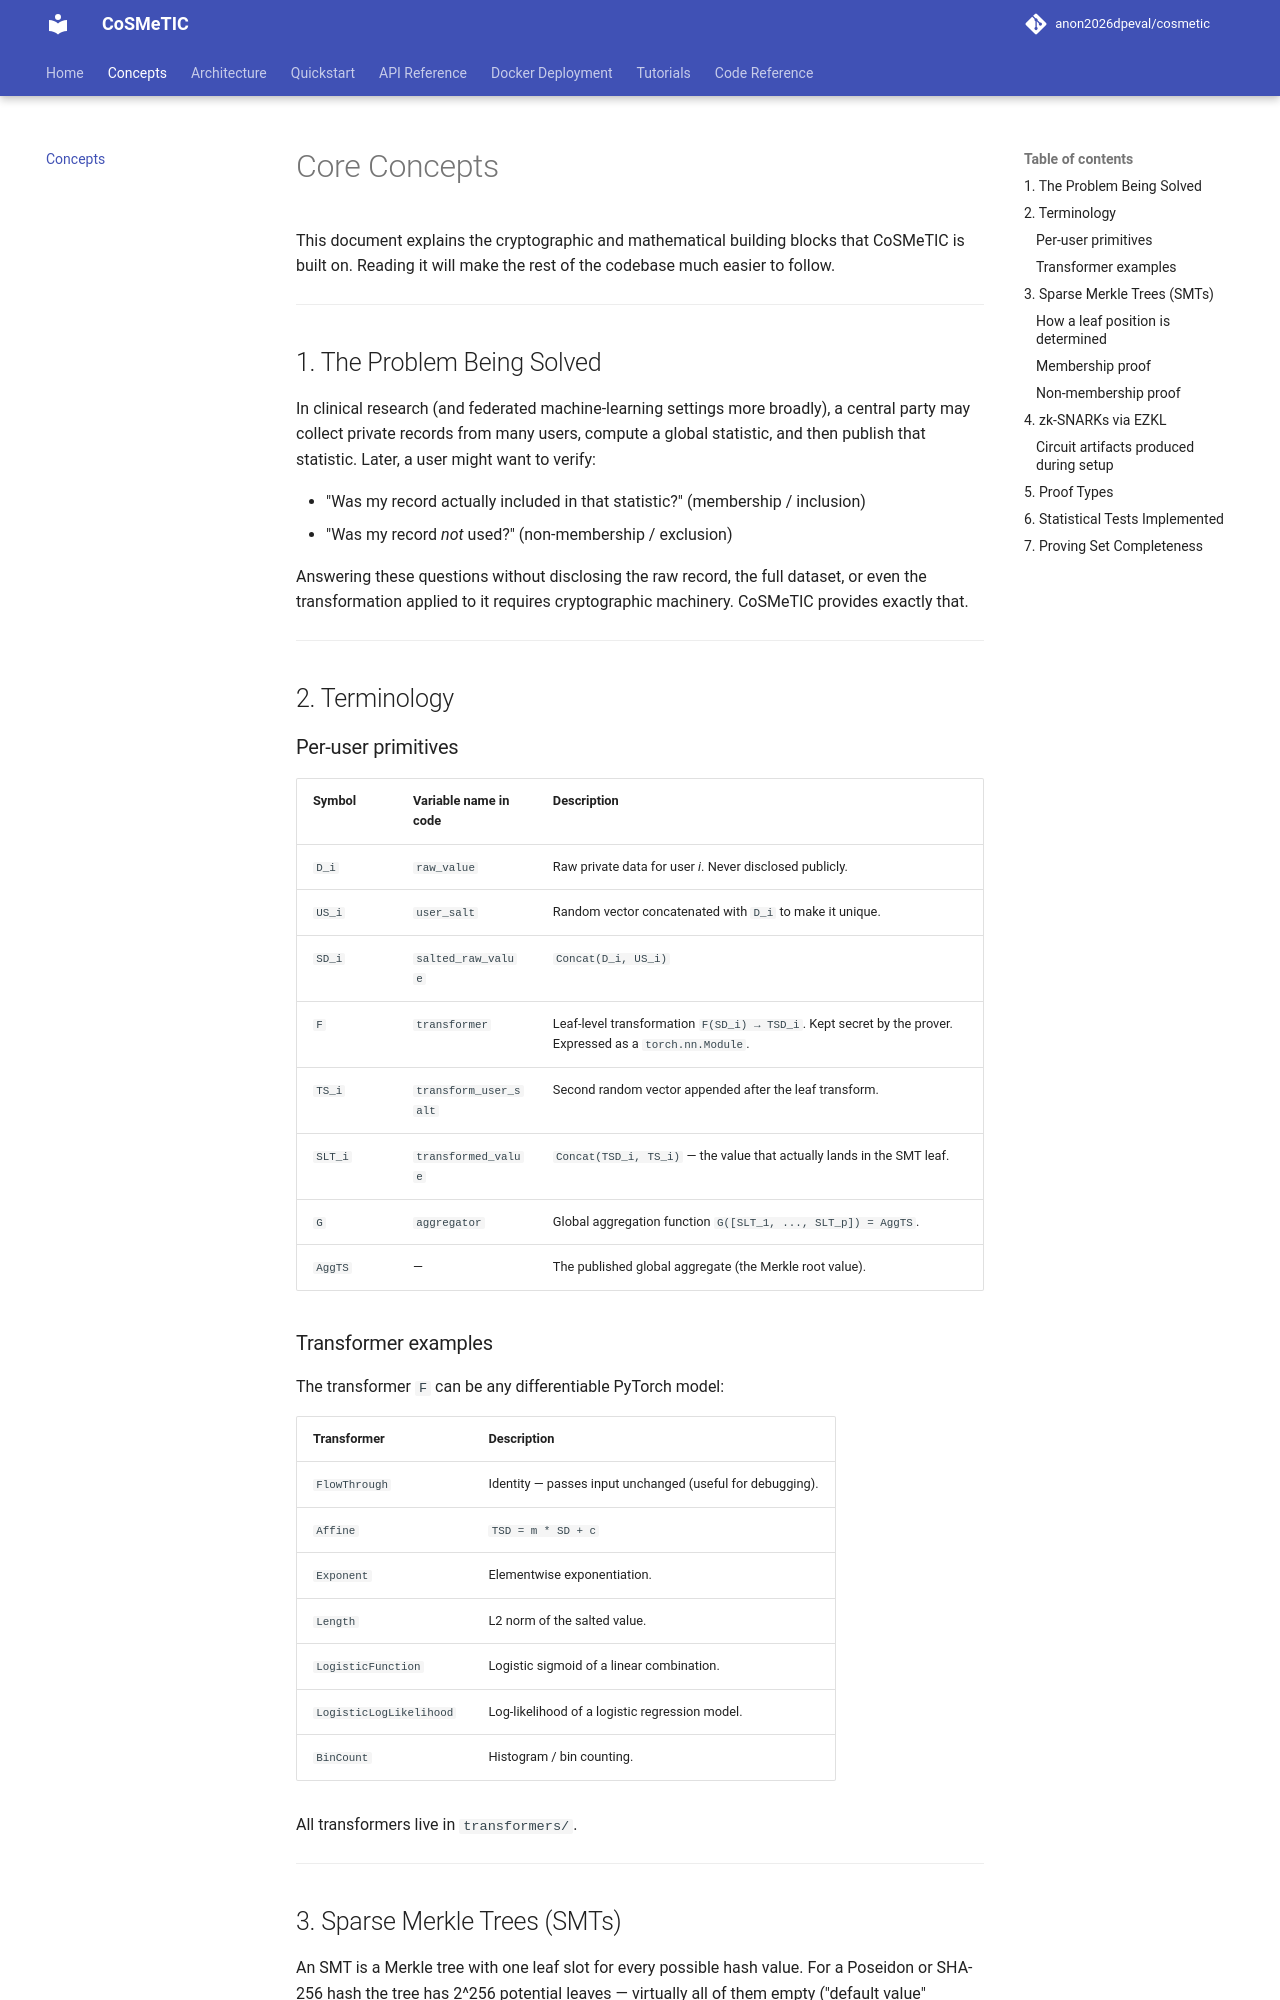

repository: disys-lab/cosmetic · page: concepts/index.html · generator: mkdocs

# Core Concepts

This document explains the cryptographic and mathematical building blocks that CoSMeTIC is built on. Reading it will make the rest of the codebase much easier to follow.

---

## 1. The Problem Being Solved

In clinical research (and federated machine-learning settings more broadly), a central party may collect private records from many users, compute a global statistic, and then publish that statistic. Later, a user might want to verify:

- "Was my record actually included in that statistic?" (membership / inclusion)
- "Was my record *not* used?" (non-membership / exclusion)

Answering these questions without disclosing the raw record, the full dataset, or even the transformation applied to it requires cryptographic machinery. CoSMeTIC provides exactly that.

---

## 2. Terminology

### Per-user primitives

| Symbol | Variable name in code | Description |
|--------|----------------------|-------------|
| `D_i` | `raw_value` | Raw private data for user *i*. Never disclosed publicly. |
| `US_i` | `user_salt` | Random vector concatenated with `D_i` to make it unique. |
| `SD_i` | `salted_raw_value` | `Concat(D_i, US_i)` |
| `F` | `transformer` | Leaf-level transformation `F(SD_i) → TSD_i`. Kept secret by the prover. Expressed as a `torch.nn.Module`. |
| `TS_i` | `transform_user_salt` | Second random vector appended after the leaf transform. |
| `SLT_i` | `transformed_value` | `Concat(TSD_i, TS_i)` — the value that actually lands in the SMT leaf. |
| `G` | `aggregator` | Global aggregation function `G([SLT_1, ..., SLT_p]) = AggTS`. |
| `AggTS` | — | The published global aggregate (the Merkle root value). |

### Transformer examples

The transformer `F` can be any differentiable PyTorch model:

| Transformer | Description |
|-------------|-------------|
| `FlowThrough` | Identity — passes input unchanged (useful for debugging). |
| `Affine` | `TSD = m * SD + c` |
| `Exponent` | Elementwise exponentiation. |
| `Length` | L2 norm of the salted value. |
| `LogisticFunction` | Logistic sigmoid of a linear combination. |
| `LogisticLogLikelihood` | Log-likelihood of a logistic regression model. |
| `BinCount` | Histogram / bin counting. |

All transformers live in `transformers/`.

---

## 3. Sparse Merkle Trees (SMTs)

An SMT is a Merkle tree with one leaf slot for every possible hash value. For a Poseidon or SHA-256 hash the tree has 2^256 potential leaves — virtually all of them empty ("default value" leaves).
